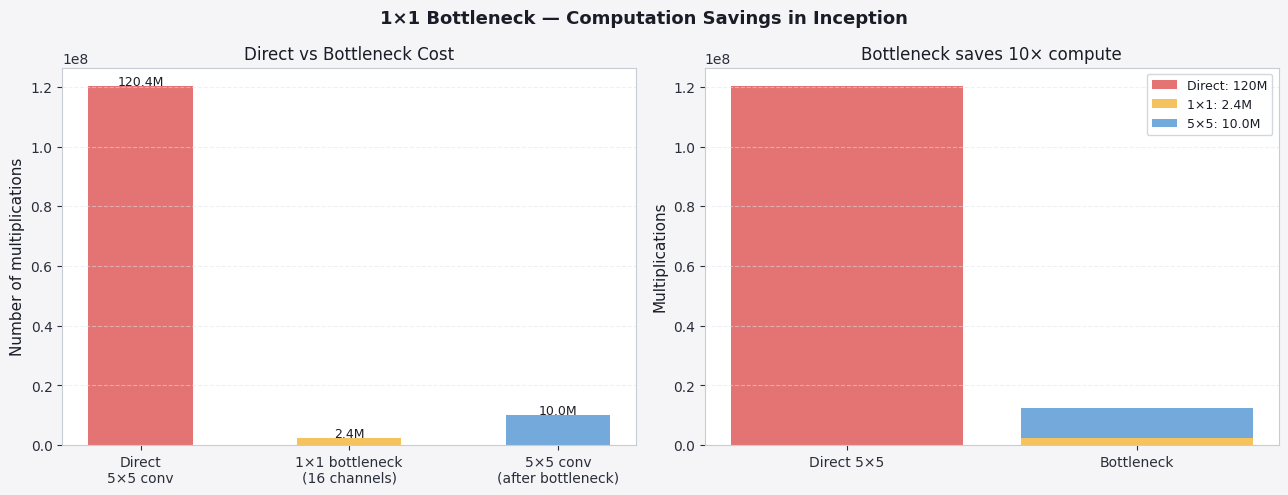

Generate this figure with matplotlib:
import numpy as np
import matplotlib.pyplot as plt

plt.rcParams.update({
    'figure.facecolor': '#f5f5f7', 'axes.facecolor': '#ffffff',
    'axes.edgecolor': '#c8ccd4', 'axes.labelcolor': '#1a1d27',
    'axes.titlecolor': '#1a1d27', 'xtick.color': '#2a2e3a',
    'ytick.color': '#2a2e3a', 'grid.color': '#e0e3ea',
    'grid.linestyle': '--', 'grid.alpha': 0.5,
    'text.color': '#1a1d27', 'font.family': 'DejaVu Sans',
    'axes.titlesize': 12, 'axes.labelsize': 11,
    'legend.facecolor': '#ffffff', 'legend.edgecolor': '#c8ccd4',
    'figure.dpi': 110,
})
P = ['#5b9bd5', '#e05c5c', '#f4b942', '#7ecba1', '#56b6c2', '#c678dd']

# ---- Computation cost: direct 5×5 vs 1×1 bottleneck ----
# Input: 28×28×192, Output: 28×28×32
def compute_ops(h, w, c_in, f, c_out):
    """Number of multiplications for one conv layer."""
    return h * w * c_in * f * f * c_out

h, w = 28, 28
c_in = 192
c_out_5x5 = 32
c_bottleneck = 16

# Direct 5×5
direct = compute_ops(h, w, c_in, 5, c_out_5x5)

# Bottleneck: 1×1 then 5×5
bottle_1x1 = compute_ops(h, w, c_in,          1, c_bottleneck)
bottle_5x5 = compute_ops(h, w, c_bottleneck,  5, c_out_5x5)
bottleneck_total = bottle_1x1 + bottle_5x5

print(f"Input volume: {h}×{w}×{c_in}  →  {h}×{w}×{c_out_5x5}")
print()
print(f"Direct 5×5 conv:            {direct:>15,} multiplications")
print(f"Bottleneck 1×1 ({c_bottleneck} ch):    {bottle_1x1:>15,}")
print(f"Bottleneck 5×5:             {bottle_5x5:>15,}")
print(f"Bottleneck total:           {bottleneck_total:>15,} multiplications")
print(f"Reduction factor:           {direct/bottleneck_total:>15.1f}×")

# Visualise
fig, axes = plt.subplots(1, 2, figsize=(13, 5))
fig.suptitle('1×1 Bottleneck — Computation Savings in Inception', fontsize=13, fontweight='bold')

labels = ['Direct\n5×5 conv', '1×1 bottleneck\n(16 channels)', '5×5 conv\n(after bottleneck)']
values = [direct, bottle_1x1, bottle_5x5]
colors = [P[1], P[2], P[0]]

axes[0].bar(labels, values, color=colors, alpha=0.85, width=0.5)
axes[0].set_ylabel('Number of multiplications')
axes[0].set_title('Direct vs Bottleneck Cost')
axes[0].grid(True, axis='y')
for bar, v in zip(axes[0].patches, values):
    axes[0].text(bar.get_x() + bar.get_width()/2, bar.get_height() + 2e5,
                 f'{v/1e6:.1f}M', ha='center', fontsize=9)

# Stacked: bottleneck breakdown
axes[1].bar(['Direct 5×5'], [direct],        color=P[1], alpha=0.85, label=f'Direct: {direct/1e6:.0f}M')
axes[1].bar(['Bottleneck'], [bottle_1x1],     color=P[2], alpha=0.85, label=f'1×1: {bottle_1x1/1e6:.1f}M')
axes[1].bar(['Bottleneck'], [bottle_5x5],     color=P[0], alpha=0.85, bottom=bottle_1x1, label=f'5×5: {bottle_5x5/1e6:.1f}M')
axes[1].set_ylabel('Multiplications')
axes[1].set_title(f'Bottleneck saves {direct/bottleneck_total:.0f}× compute')
axes[1].legend(fontsize=9)
axes[1].grid(True, axis='y')

plt.tight_layout()
plt.show()
